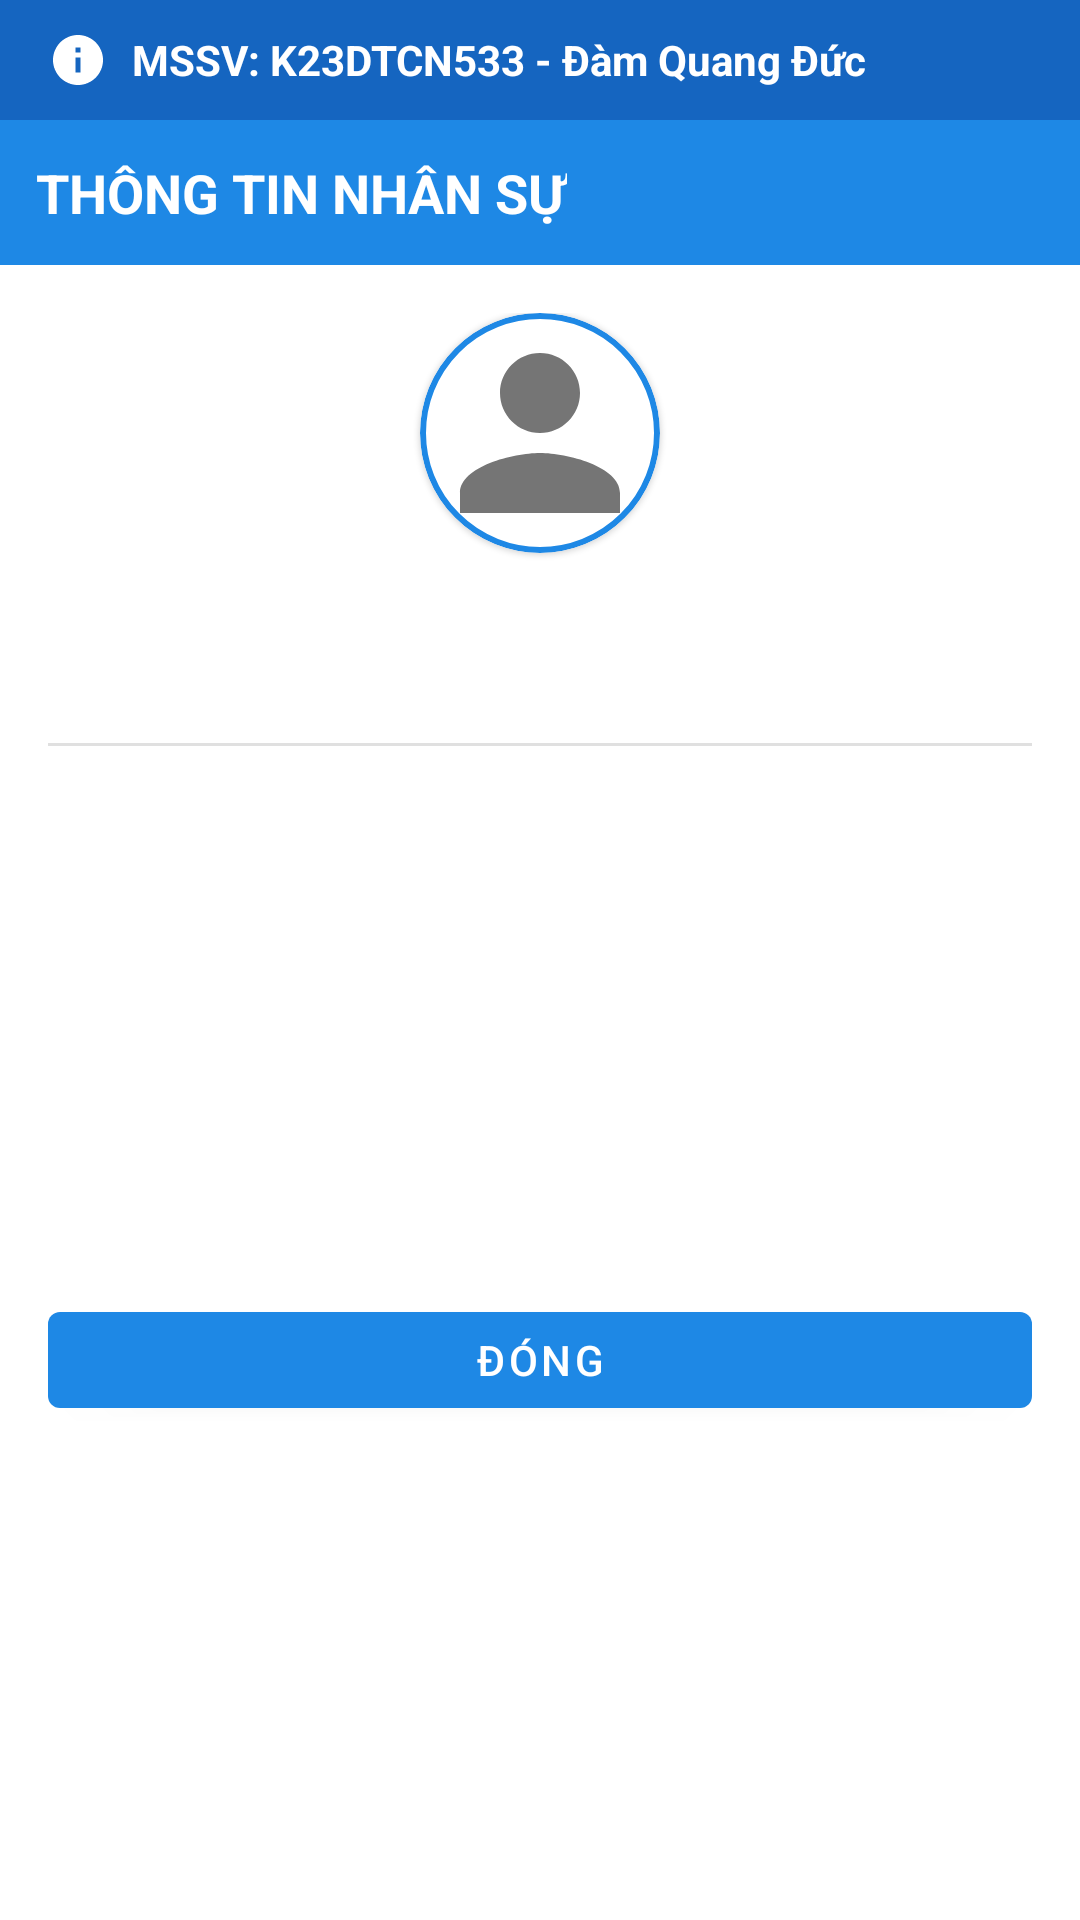

Here is an Android app screen rendered from its layout file. Give the layout XML and the strings, colors and styles it references.
<!-- AndroidManifest.xml: application theme Theme.SQLiteJAVA -->
<!-- res/layout/dialog_detail_nhan_su.xml -->
<?xml version="1.0" encoding="utf-8"?>
<LinearLayout xmlns:android="http://schemas.android.com/apk/res/android"
    xmlns:app="http://schemas.android.com/apk/res-auto"
    android:layout_width="match_parent"
    android:layout_height="wrap_content"
    android:background="@color/card_light"
    android:orientation="vertical">

    
    <include layout="@layout/layout_student_header" />

    <LinearLayout
        android:layout_width="match_parent"
        android:layout_height="wrap_content"
        android:background="@color/primary"
        android:padding="12dp">

        <TextView
            android:layout_width="wrap_content"
            android:layout_height="wrap_content"
            android:text="@string/title_detail_nhan_su"
            android:textColor="@color/white"
            android:textSize="18sp"
            android:textStyle="bold" />
    </LinearLayout>

    <LinearLayout
        android:layout_width="match_parent"
        android:layout_height="wrap_content"
        android:orientation="vertical"
        android:padding="16dp">

        <LinearLayout
            android:layout_width="match_parent"
            android:layout_height="wrap_content"
            android:gravity="center"
            android:orientation="vertical">

            <com.google.android.material.card.MaterialCardView
                android:layout_width="80dp"
                android:layout_height="80dp"
                app:cardCornerRadius="40dp"
                app:strokeColor="@color/primary"
                app:strokeWidth="2dp">

                <ImageView
                    android:id="@+id/imgDetailAvatar"
                    android:layout_width="match_parent"
                    android:layout_height="match_parent"
                    android:contentDescription="@string/label_anh"
                    android:scaleType="centerCrop"
                    android:src="@drawable/ic_avatar" />
            </com.google.android.material.card.MaterialCardView>

            <TextView
                android:id="@+id/tvDetailHoTen"
                android:layout_width="wrap_content"
                android:layout_height="wrap_content"
                android:layout_marginTop="8dp"
                android:textColor="@color/text_dark"
                android:textSize="18sp"
                android:textStyle="bold" />

            <TextView
                android:id="@+id/tvDetailMaNS"
                android:layout_width="wrap_content"
                android:layout_height="wrap_content"
                android:textColor="@color/primary"
                android:textSize="14sp"
                android:textStyle="bold" />
        </LinearLayout>

        <View
            android:layout_width="match_parent"
            android:layout_height="1dp"
            android:layout_marginTop="12dp"
            android:layout_marginBottom="12dp"
            android:background="@color/card_border" />

        <TextView
            android:id="@+id/tvDetailPhongBan"
            android:layout_width="wrap_content"
            android:layout_height="wrap_content"
            android:textColor="@color/text_dark"
            android:textSize="14sp" />

        <TextView
            android:id="@+id/tvDetailTrinhDo"
            android:layout_width="wrap_content"
            android:layout_height="wrap_content"
            android:layout_marginTop="6dp"
            android:textColor="@color/text_dark"
            android:textSize="14sp" />

        <TextView
            android:id="@+id/tvDetailNamSinh"
            android:layout_width="wrap_content"
            android:layout_height="wrap_content"
            android:layout_marginTop="6dp"
            android:textColor="@color/text_dark"
            android:textSize="14sp" />

        <TextView
            android:id="@+id/tvDetailGioiTinh"
            android:layout_width="wrap_content"
            android:layout_height="wrap_content"
            android:layout_marginTop="6dp"
            android:textColor="@color/text_dark"
            android:textSize="14sp" />

        <TextView
            android:id="@+id/tvDetailQueQuan"
            android:layout_width="wrap_content"
            android:layout_height="wrap_content"
            android:layout_marginTop="6dp"
            android:textColor="@color/text_dark"
            android:textSize="14sp" />

        <TextView
            android:id="@+id/tvDetailMucLuong"
            android:layout_width="wrap_content"
            android:layout_height="wrap_content"
            android:layout_marginTop="10dp"
            android:textColor="@color/salary_green"
            android:textSize="16sp"
            android:textStyle="bold" />

        <com.google.android.material.button.MaterialButton
            android:id="@+id/btnCloseDetail"
            android:layout_width="match_parent"
            android:layout_height="44dp"
            android:layout_marginTop="20dp"
            android:text="@string/btn_close" />
    </LinearLayout>
</LinearLayout>
<!-- res/layout/layout_student_header.xml (included above) -->
<?xml version="1.0" encoding="utf-8"?>
<LinearLayout xmlns:android="http://schemas.android.com/apk/res/android"
    android:layout_width="match_parent"
    android:layout_height="wrap_content"
    android:background="@color/primary_dark"
    android:gravity="center_vertical"
    android:orientation="horizontal"
    android:paddingStart="16dp"
    android:paddingTop="10dp"
    android:paddingEnd="16dp"
    android:paddingBottom="10dp">

    <ImageView
        android:layout_width="20dp"
        android:layout_height="20dp"
        android:contentDescription="@string/student_info"
        android:src="@drawable/ic_info"
        app:tint="@color/white"
        xmlns:app="http://schemas.android.com/apk/res-auto" />

    <TextView
        android:id="@+id/tvStudentInfo"
        android:layout_width="wrap_content"
        android:layout_height="wrap_content"
        android:layout_marginStart="8dp"
        android:text="@string/student_info"
        android:textColor="@color/white"
        android:textSize="14sp"
        android:textStyle="bold" />
</LinearLayout>
<!-- resources referenced by this layout -->
<resources>
  <color name="card_border">#E0E0E0</color>
  <color name="card_light">#FFFFFF</color>
  <color name="primary">#1E88E5</color>
  <color name="primary_dark">#1565C0</color>
  <color name="salary_green">#2E7D32</color>
  <color name="text_dark">#212121</color>
  <color name="white">#FFFFFFFF</color>
  <!-- drawable ic_avatar (drawable) -->
  <vector xmlns:android="http://schemas.android.com/apk/res/android"
      android:width="48dp"
      android:height="48dp"
      android:viewportWidth="24"
      android:viewportHeight="24">
    <path
        android:fillColor="#757575"
        android:pathData="M12,12c2.21,0 4,-1.79 4,-4s-1.79,-4 -4,-4 -4,1.79 -4,4 1.79,4 4,4zM12,14c-2.67,0 -8,1.34 -8,4v2h16v-2c0,-2.66 -5.33,-4 -8,-4z"/>
  </vector>
  <!-- drawable ic_info (drawable) -->
  <vector xmlns:android="http://schemas.android.com/apk/res/android"
      android:width="24dp"
      android:height="24dp"
      android:viewportWidth="24"
      android:viewportHeight="24">
    <path
        android:fillColor="#1565C0"
        android:pathData="M12,2C6.48,2 2,6.48 2,12s4.48,10 10,10 10,-4.48 10,-10S17.52,2 12,2zm1,15h-2v-6h2v6zm0,-8h-2V7h2v2z"/>
  </vector>
  <string name="btn_close">Đóng</string>
  <string name="label_anh">Ảnh nhân sự</string>
  <string name="student_info">MSSV: K23DTCN533 - Đàm Quang Đức</string>
  <string name="title_detail_nhan_su">THÔNG TIN NHÂN SỰ</string>
  <style name="Theme.SQLiteJAVA" parent="Theme.MaterialComponents.DayNight.NoActionBar">
          
          <item name="colorPrimary">@color/primary</item>
          <item name="colorPrimaryVariant">@color/primary_dark</item>
          <item name="colorOnPrimary">@color/white</item>
          
          <item name="colorSecondary">@color/accent</item>
          <item name="colorSecondaryVariant">@color/accent</item>
          <item name="colorOnSecondary">@color/white</item>
          
          <item name="android:statusBarColor">?attr/colorPrimaryVariant</item>
      </style>
  <color name="accent">#00ACC1</color>
</resources>
